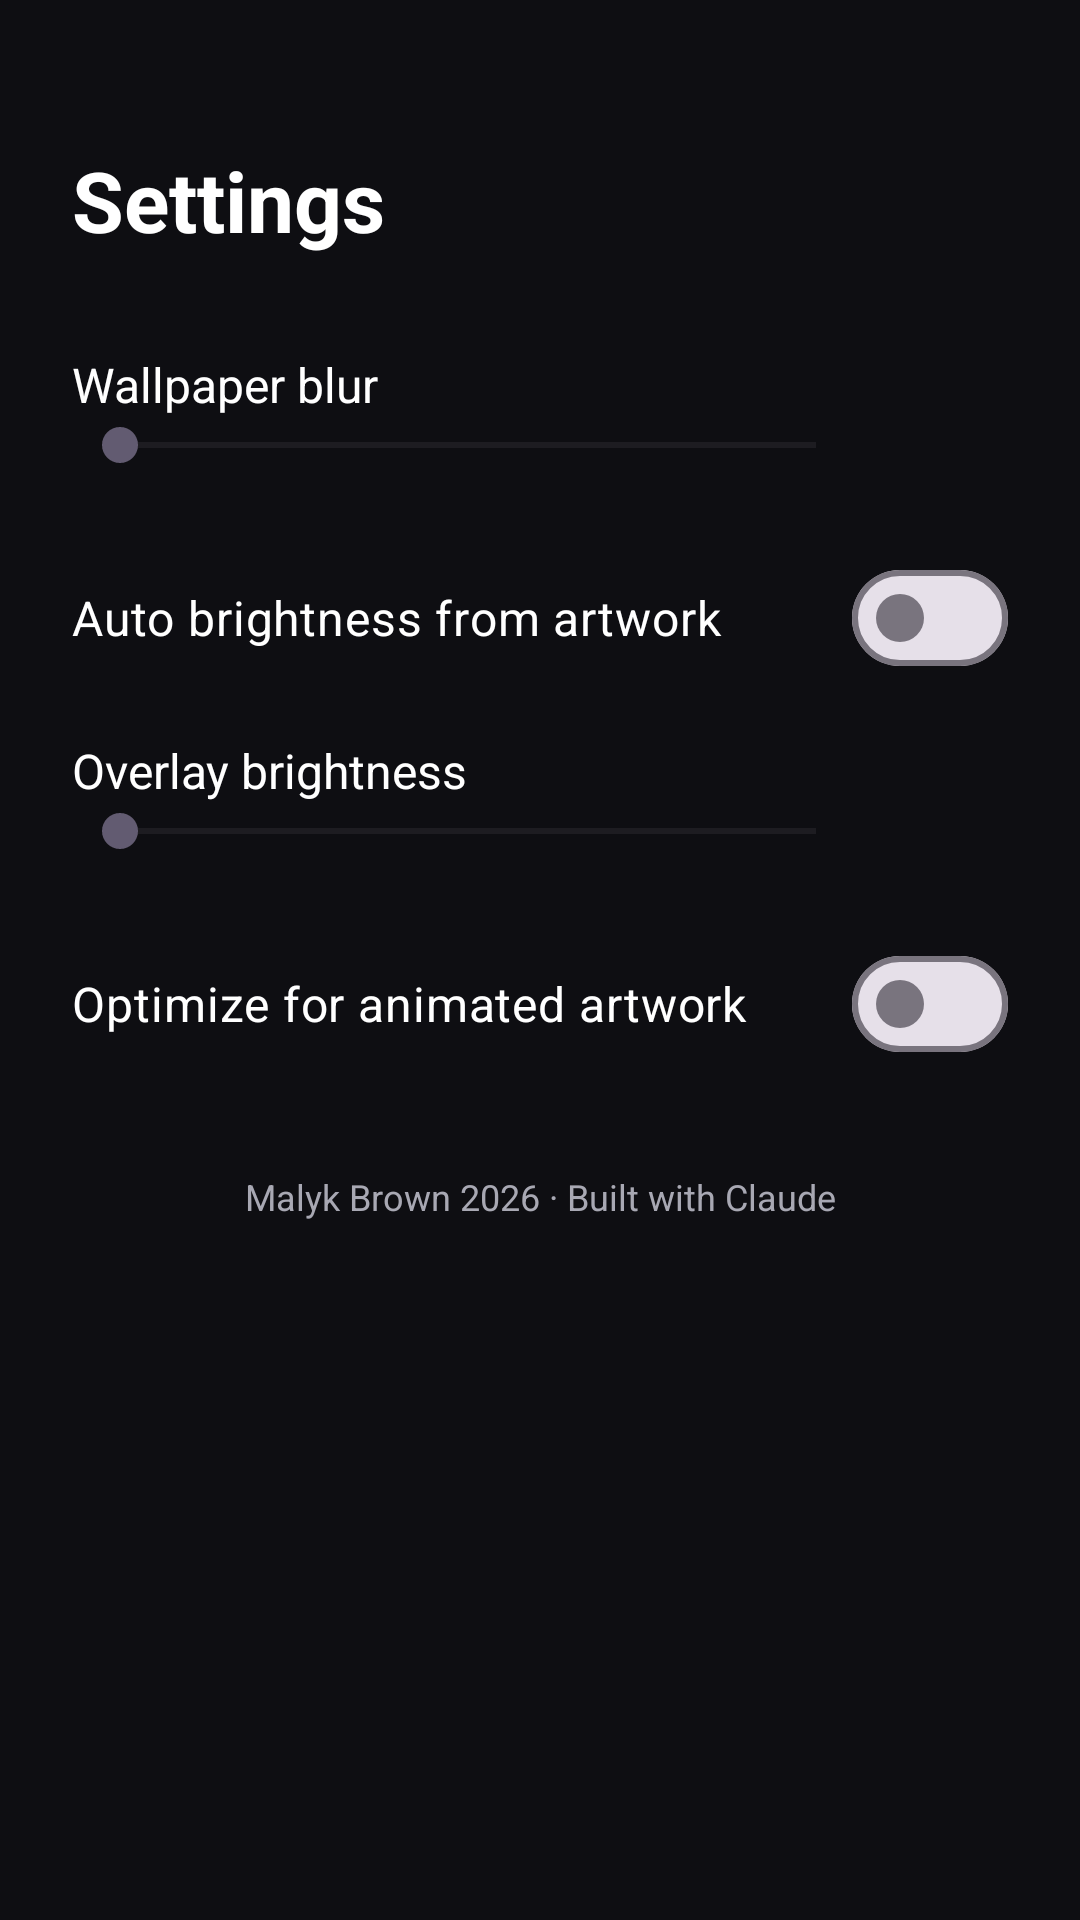

Write the Android layout XML for this screen, with the resource values it uses.
<!-- AndroidManifest.xml: activity theme Theme.MusicLockArt -->
<!-- res/layout/activity_settings.xml -->
<?xml version="1.0" encoding="utf-8"?>
<ScrollView xmlns:android="http://schemas.android.com/apk/res/android"
    android:layout_width="match_parent"
    android:layout_height="match_parent"
    android:fillViewport="true"
    android:background="@color/bg_dark">

    <LinearLayout
        android:layout_width="match_parent"
        android:layout_height="wrap_content"
        android:orientation="vertical"
        android:padding="24dp">

        <TextView
            android:layout_width="wrap_content"
            android:layout_height="wrap_content"
            android:layout_marginTop="24dp"
            android:text="@string/settings"
            android:textColor="@color/text_primary"
            android:textSize="28sp"
            android:textStyle="bold" />

        
        <TextView
            android:layout_width="wrap_content"
            android:layout_height="wrap_content"
            android:layout_marginTop="32dp"
            android:text="@string/blur_amount"
            android:textColor="@color/text_primary"
            android:textSize="16sp" />

        <LinearLayout
            android:layout_width="match_parent"
            android:layout_height="wrap_content"
            android:orientation="horizontal"
            android:gravity="center_vertical">

            <SeekBar
                android:id="@+id/blurSeek"
                android:layout_width="0dp"
                android:layout_height="wrap_content"
                android:layout_weight="1" />

            <TextView
                android:id="@+id/blurValue"
                android:layout_width="48dp"
                android:layout_height="wrap_content"
                android:gravity="end"
                android:textColor="@color/text_secondary" />
        </LinearLayout>

        
        <com.google.android.material.materialswitch.MaterialSwitch
            android:id="@+id/autoBrightnessSwitch"
            android:layout_width="match_parent"
            android:layout_height="wrap_content"
            android:layout_marginTop="24dp"
            android:text="@string/auto_brightness"
            android:textColor="@color/text_primary"
            android:textSize="16sp" />

        
        <TextView
            android:layout_width="wrap_content"
            android:layout_height="wrap_content"
            android:layout_marginTop="16dp"
            android:text="@string/brightness_label"
            android:textColor="@color/text_primary"
            android:textSize="16sp" />

        <LinearLayout
            android:layout_width="match_parent"
            android:layout_height="wrap_content"
            android:orientation="horizontal"
            android:gravity="center_vertical">

            <SeekBar
                android:id="@+id/brightnessSeek"
                android:layout_width="0dp"
                android:layout_height="wrap_content"
                android:layout_weight="1" />

            <TextView
                android:id="@+id/brightnessValue"
                android:layout_width="48dp"
                android:layout_height="wrap_content"
                android:gravity="end"
                android:textColor="@color/text_secondary" />
        </LinearLayout>

        
        <com.google.android.material.materialswitch.MaterialSwitch
            android:id="@+id/animatedSwitch"
            android:layout_width="match_parent"
            android:layout_height="wrap_content"
            android:layout_marginTop="24dp"
            android:text="@string/animated_opt"
            android:textColor="@color/text_primary"
            android:textSize="16sp" />

        <TextView
            android:layout_width="match_parent"
            android:layout_height="wrap_content"
            android:layout_marginTop="32dp"
            android:gravity="center"
            android:text="@string/credits"
            android:textColor="@color/text_secondary"
            android:textSize="12sp" />

    </LinearLayout>
</ScrollView>
<!-- resources referenced by this layout -->
<resources>
  <color name="bg_dark">#0E0E12</color>
  <color name="text_primary">#FFFFFF</color>
  <color name="text_secondary">#A8A8B3</color>
  <string name="animated_opt">Optimize for animated artwork</string>
  <string name="auto_brightness">Auto brightness from artwork</string>
  <string name="blur_amount">Wallpaper blur</string>
  <string name="brightness_label">Overlay brightness</string>
  <string name="credits">Malyk Brown 2026 · Built with Claude</string>
  <string name="settings">Settings</string>
  <style name="Theme.MusicLockArt" parent="Theme.Material3.DayNight.NoActionBar">
          <item name="colorPrimary">@color/accent</item>
          <item name="android:windowBackground">@color/bg_dark</item>
      </style>
  <color name="accent">#FF375F</color>
</resources>
